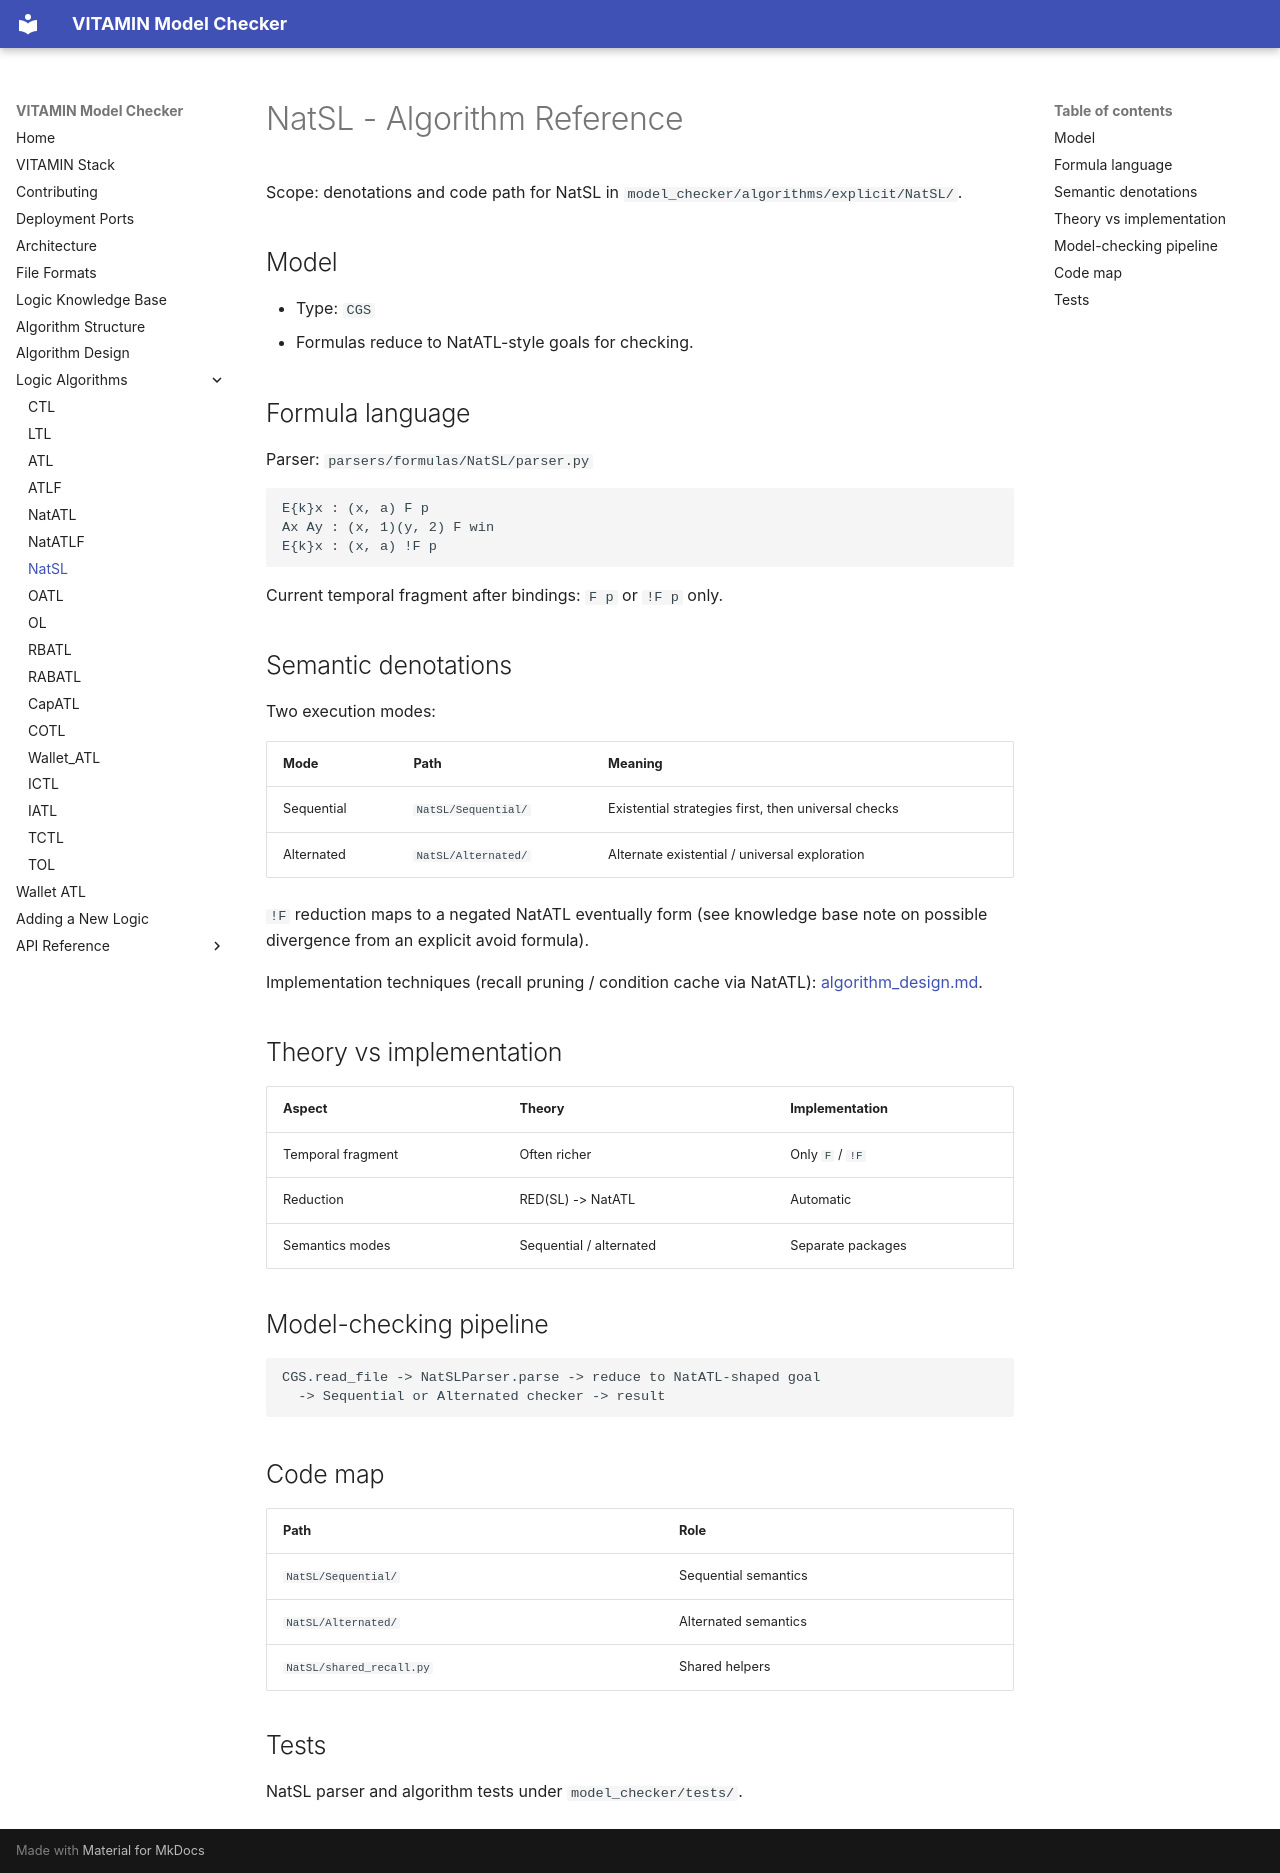

repository: MarcoAruta/vitamin-model-checker · page: NatSL/algorithm/index.html · generator: mkdocs

# NatSL - Algorithm Reference

Scope: denotations and code path for NatSL in
`model_checker/algorithms/explicit/NatSL/`.

## Model

- Type: `CGS`
- Formulas reduce to NatATL-style goals for checking.

## Formula language

Parser: `parsers/formulas/NatSL/parser.py`

```text
E{k}x : (x, a) F p
Ax Ay : (x, 1)(y, 2) F win
E{k}x : (x, a) !F p
```

Current temporal fragment after bindings: `F p` or `!F p` only.

## Semantic denotations

Two execution modes:

| Mode | Path | Meaning |
|---|---|---|
| Sequential | `NatSL/Sequential/` | Existential strategies first, then universal checks |
| Alternated | `NatSL/Alternated/` | Alternate existential / universal exploration |

`!F` reduction maps to a negated NatATL eventually form (see knowledge base
note on possible divergence from an explicit avoid formula).

Implementation techniques (recall pruning / condition cache via NatATL): [algorithm_design.md](../algorithm_design.md).

## Theory vs implementation

| Aspect | Theory | Implementation |
|---|---|---|
| Temporal fragment | Often richer | Only `F` / `!F` |
| Reduction | RED(SL) -> NatATL | Automatic |
| Semantics modes | Sequential / alternated | Separate packages |

## Model-checking pipeline

```text
CGS.read_file -> NatSLParser.parse -> reduce to NatATL-shaped goal
  -> Sequential or Alternated checker -> result
```

## Code map

| Path | Role |
|---|---|
| `NatSL/Sequential/` | Sequential semantics |
| `NatSL/Alternated/` | Alternated semantics |
| `NatSL/shared_recall.py` | Shared helpers |

## Tests

NatSL parser and algorithm tests under `model_checker/tests/`.
